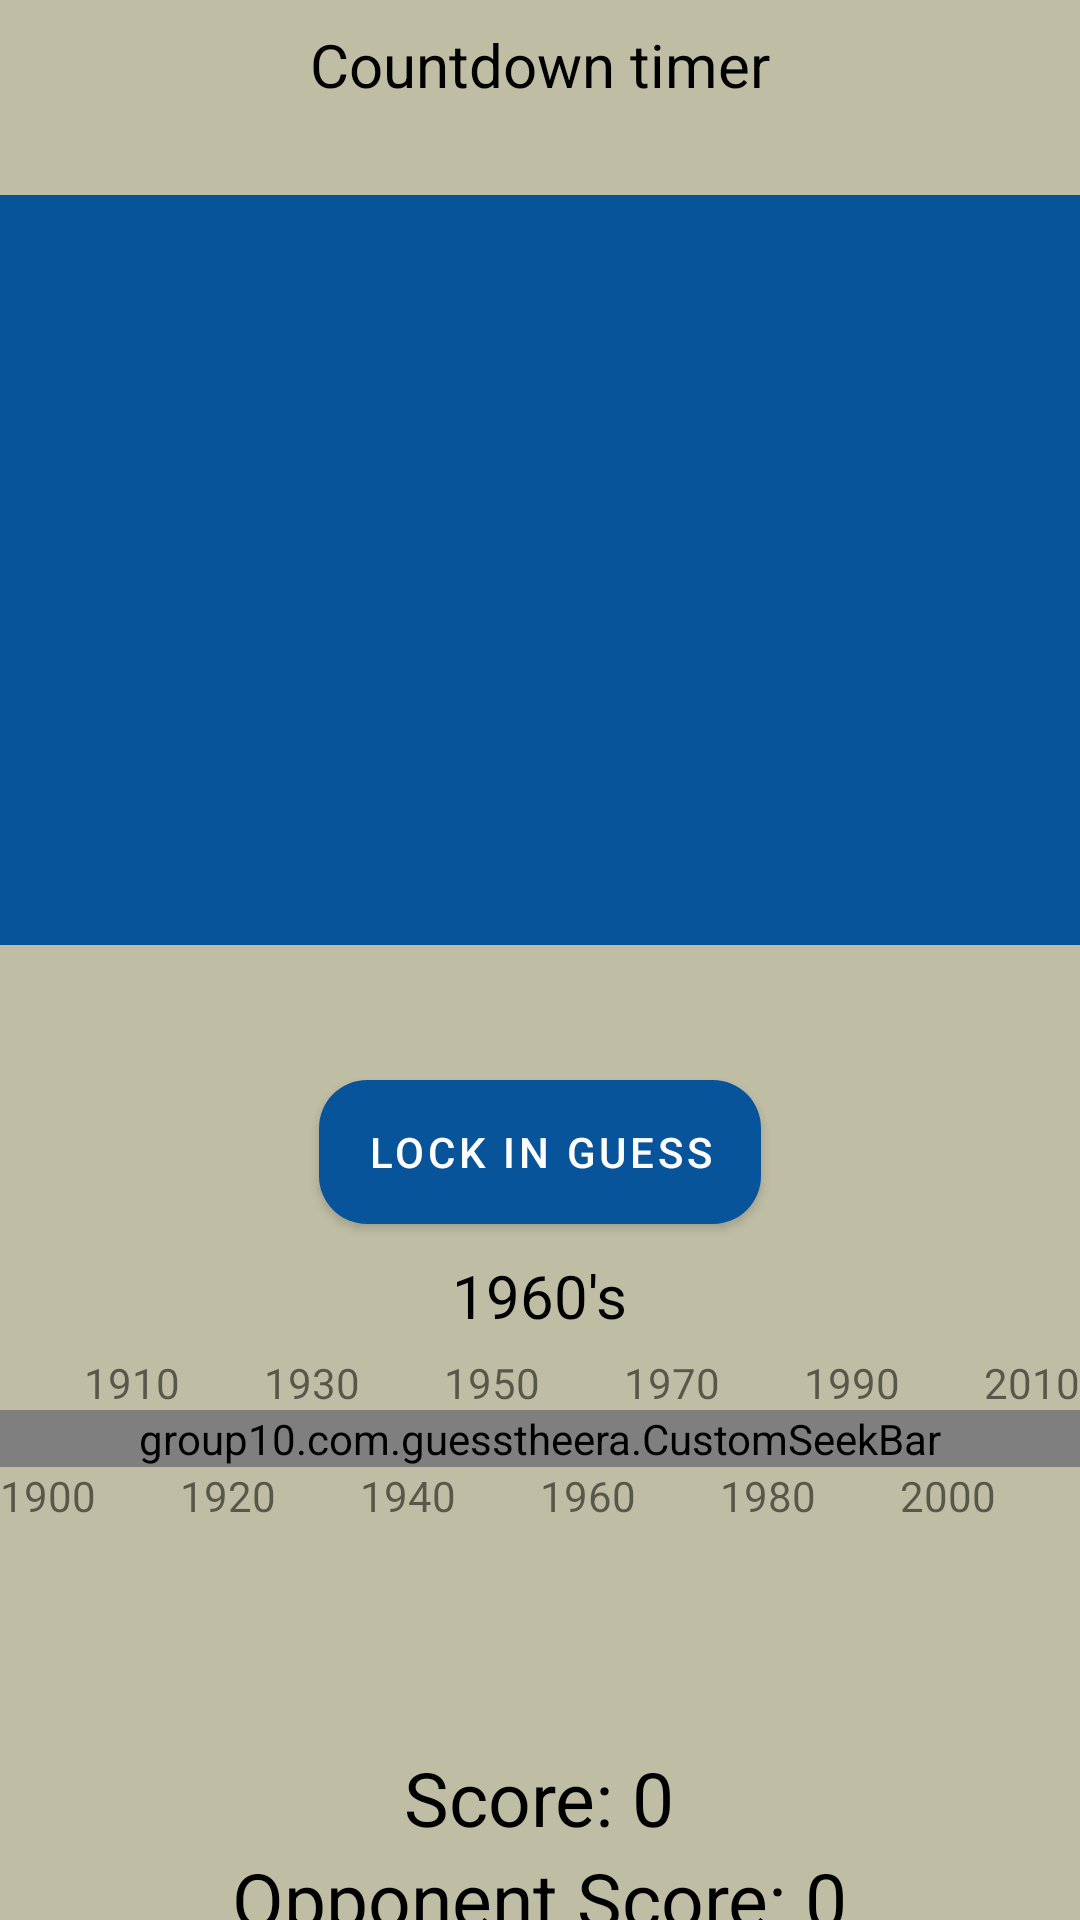

Write the Android layout XML for this screen, with the resource values it uses.
<!-- AndroidManifest.xml: application theme Theme.GuessTheEra -->
<!-- res/layout/activity_multiplayer_game.xml -->
<?xml version="1.0" encoding="utf-8"?>
<RelativeLayout xmlns:android="http://schemas.android.com/apk/res/android"
    xmlns:app="http://schemas.android.com/apk/res-auto"
    xmlns:tools="http://schemas.android.com/tools"
    android:layout_width="match_parent"
    android:layout_height="match_parent"
    android:background="@color/sage"
    tools:context=".MultiplayerGameActivity">

    <TextView
        android:id="@+id/timer"
        android:layout_width="wrap_content"
        android:layout_height="wrap_content"
        android:layout_centerHorizontal="true"
        android:layout_marginTop="8dp"
        android:text="Countdown timer"
        android:textColor="@color/black"
        android:textSize="20sp" />

    <ImageView
        android:id="@+id/image"
        android:layout_width="match_parent"
        android:layout_height="250dp"
        android:layout_below="@id/timer"
        android:layout_marginTop="30dp"
        android:layout_marginBottom="30dp"
        android:scaleType="fitCenter"
        app:srcCompat="@color/yinmin_blue" />

    <Button
        android:id="@+id/btnLockInGuess"
        android:backgroundTint="@color/yinmin_blue"
        android:layout_width="wrap_content"
        android:layout_height="wrap_content"
        android:layout_below="@id/image"
        android:layout_centerHorizontal="true"
        android:layout_marginTop="15dp"
        android:layout_marginBottom="30dp"
        android:background="@drawable/rounded_button_blue"
        android:text="Lock in Guess"
        android:textColor="@color/white" />

    <group10.com.guesstheera.CustomSeekBar
        android:id="@+id/sliderDecades"
        style="@style/Widget.AppCompat.SeekBar.Discrete"
        android:layout_width="match_parent"
        android:layout_height="wrap_content"
        android:layout_below="@id/btnLockInGuess"
        android:layout_marginTop="32dp"
        android:background="@color/sage"
        android:indeterminate="false"
        android:max="12"
        android:progress="6"
        android:thumb="@drawable/custom_thumb" />

    <TextView
        android:id="@+id/selectedYear"
        android:layout_width="wrap_content"
        android:layout_height="wrap_content"

        android:layout_below="@id/btnLockInGuess"
        android:layout_centerHorizontal="true"
        android:layout_marginTop="-20dp"
        android:layout_marginBottom="6dp"
        android:text="1960's"
        android:textColor="@color/black"
        android:textSize="20sp" />

    <TextView
        android:id="@+id/score"
        android:layout_width="wrap_content"
        android:layout_height="wrap_content"
        android:layout_below="@id/selectedYear"
        android:layout_centerHorizontal="true"
        android:layout_marginTop="131dp"
        android:text="Score: 0"
        android:textColor="@color/black"
        android:textSize="25sp" />

    <TextView
        android:id="@+id/opponentScore"
        android:layout_width="wrap_content"
        android:layout_height="wrap_content"
        android:layout_below="@id/score"
        android:layout_centerHorizontal="true"
        android:text="Opponent Score: 0"
        android:textColor="@color/black"
        android:textSize="25sp" />

    <LinearLayout
        android:layout_width="match_parent"
        android:layout_height="wrap_content"
        android:orientation="horizontal"
        android:layout_below="@id/selectedYear"
        android:layout_centerHorizontal="true"
        >

        <TextView
            android:id="@+id/textView3"
            android:layout_width="wrap_content"
            android:layout_height="wrap_content"
            android:paddingStart="28dp"
            android:text="1910" />

        <TextView
            android:id="@+id/textView5"
            android:layout_width="wrap_content"
            android:layout_height="wrap_content"
            android:paddingLeft="28dp"
            android:text="1930" />

        <TextView
            android:id="@+id/textView6"
            android:layout_width="wrap_content"
            android:layout_height="wrap_content"
            android:paddingLeft="28dp"
            android:text="1950" />

        <TextView
            android:id="@+id/textView8"
            android:layout_width="wrap_content"
            android:layout_height="wrap_content"
            android:paddingLeft="28dp"
            android:text="1970" />

        <TextView
            android:id="@+id/textView14"
            android:layout_width="wrap_content"
            android:layout_height="wrap_content"
            android:paddingLeft="28dp"
            android:text="1990" />

        <TextView
            android:id="@+id/textView13"
            android:layout_width="wrap_content"
            android:layout_height="wrap_content"
            android:paddingLeft="28dp"
            android:text="2010" />

    </LinearLayout>

    <LinearLayout
        android:layout_width="match_parent"
        android:layout_height="wrap_content"
        android:orientation="horizontal"
        android:layout_below="@id/sliderDecades"
        android:layout_centerHorizontal="true"
        >

        <TextView
            android:id="@+id/textView2"
            android:layout_width="wrap_content"
            android:layout_height="wrap_content"
            android:text="1900" />

        <TextView
            android:id="@+id/textView4"
            android:layout_width="wrap_content"
            android:layout_height="wrap_content"
            android:paddingLeft="28dp"
            android:text="1920" />

        <TextView
            android:id="@+id/textView"
            android:layout_width="wrap_content"
            android:layout_height="wrap_content"
            android:paddingLeft="28dp"
            android:text="1940" />

        <TextView
            android:id="@+id/textView7"
            android:layout_width="wrap_content"
            android:layout_height="wrap_content"
            android:paddingLeft="28dp"
            android:text="1960" />

        <TextView
            android:id="@+id/textView9"
            android:layout_width="wrap_content"
            android:layout_height="wrap_content"
            android:paddingLeft="28dp"
            android:text="1980" />

        <TextView
            android:id="@+id/textView11"
            android:layout_width="wrap_content"
            android:layout_height="wrap_content"
            android:paddingLeft="28dp"
            android:text="2000" />
        <TextView
            android:id="@+id/textView15"
            android:layout_width="wrap_content"
            android:layout_height="wrap_content"
            android:paddingLeft="28dp"
            android:text="2020" />
    </LinearLayout>


</RelativeLayout>
<!-- resources referenced by this layout -->
<resources>
  <color name="black">#FF000000</color>
  <color name="sage">#C0BDA5</color>
  <color name="white">#FFFFFFFF</color>
  <color name="yinmin_blue">#08549B</color>
  <!-- drawable custom_thumb (drawable) -->
  <shape xmlns:android="http://schemas.android.com/apk/res/android"
      android:shape="rectangle">
      <solid android:color="@android:color/black" />
      <size
          android:width="5dp"
          android:height="25dp"/>
  </shape>
  <!-- drawable rounded_button_blue (drawable) -->
  <?xml version="1.0" encoding="utf-8"?>
  <shape xmlns:android="http://schemas.android.com/apk/res/android">
      <solid android:color="@color/yinmin_blue"/>
      <corners android:radius="16dp"/>
  </shape>
  <style name="Theme.GuessTheEra" parent="Theme.MaterialComponents.DayNight.DarkActionBar">
          
          <item name="colorPrimary">@color/yinmin_blue</item>
          <item name="colorPrimaryVariant">@color/coffee</item>
          <item name="colorOnPrimary">@color/yinmin_blue</item>
          
          <item name="colorSecondary">@color/atomic_tangerine</item>
          <item name="colorSecondaryVariant">@color/atomic_tangerine</item>
          <item name="colorOnSecondary">@color/black</item>
          
          <item name="android:statusBarColor">?attr/colorPrimaryVariant</item>
          
  
          <item name="android:popupMenuStyle">@style/Theme.GuessTheEra.PopupMenuTheme</item>
      </style>
  <color name="coffee">#81523F</color>
  <color name="atomic_tangerine">#F39C6B</color>
  <style name="Theme.GuessTheEra.PopupMenuTheme" parent="Widget.Material3.PopupMenu">
          <item name="android:popupBackground">@color/mauve</item>
      </style>
  <color name="mauve">#EDC9FF</color>
</resources>
